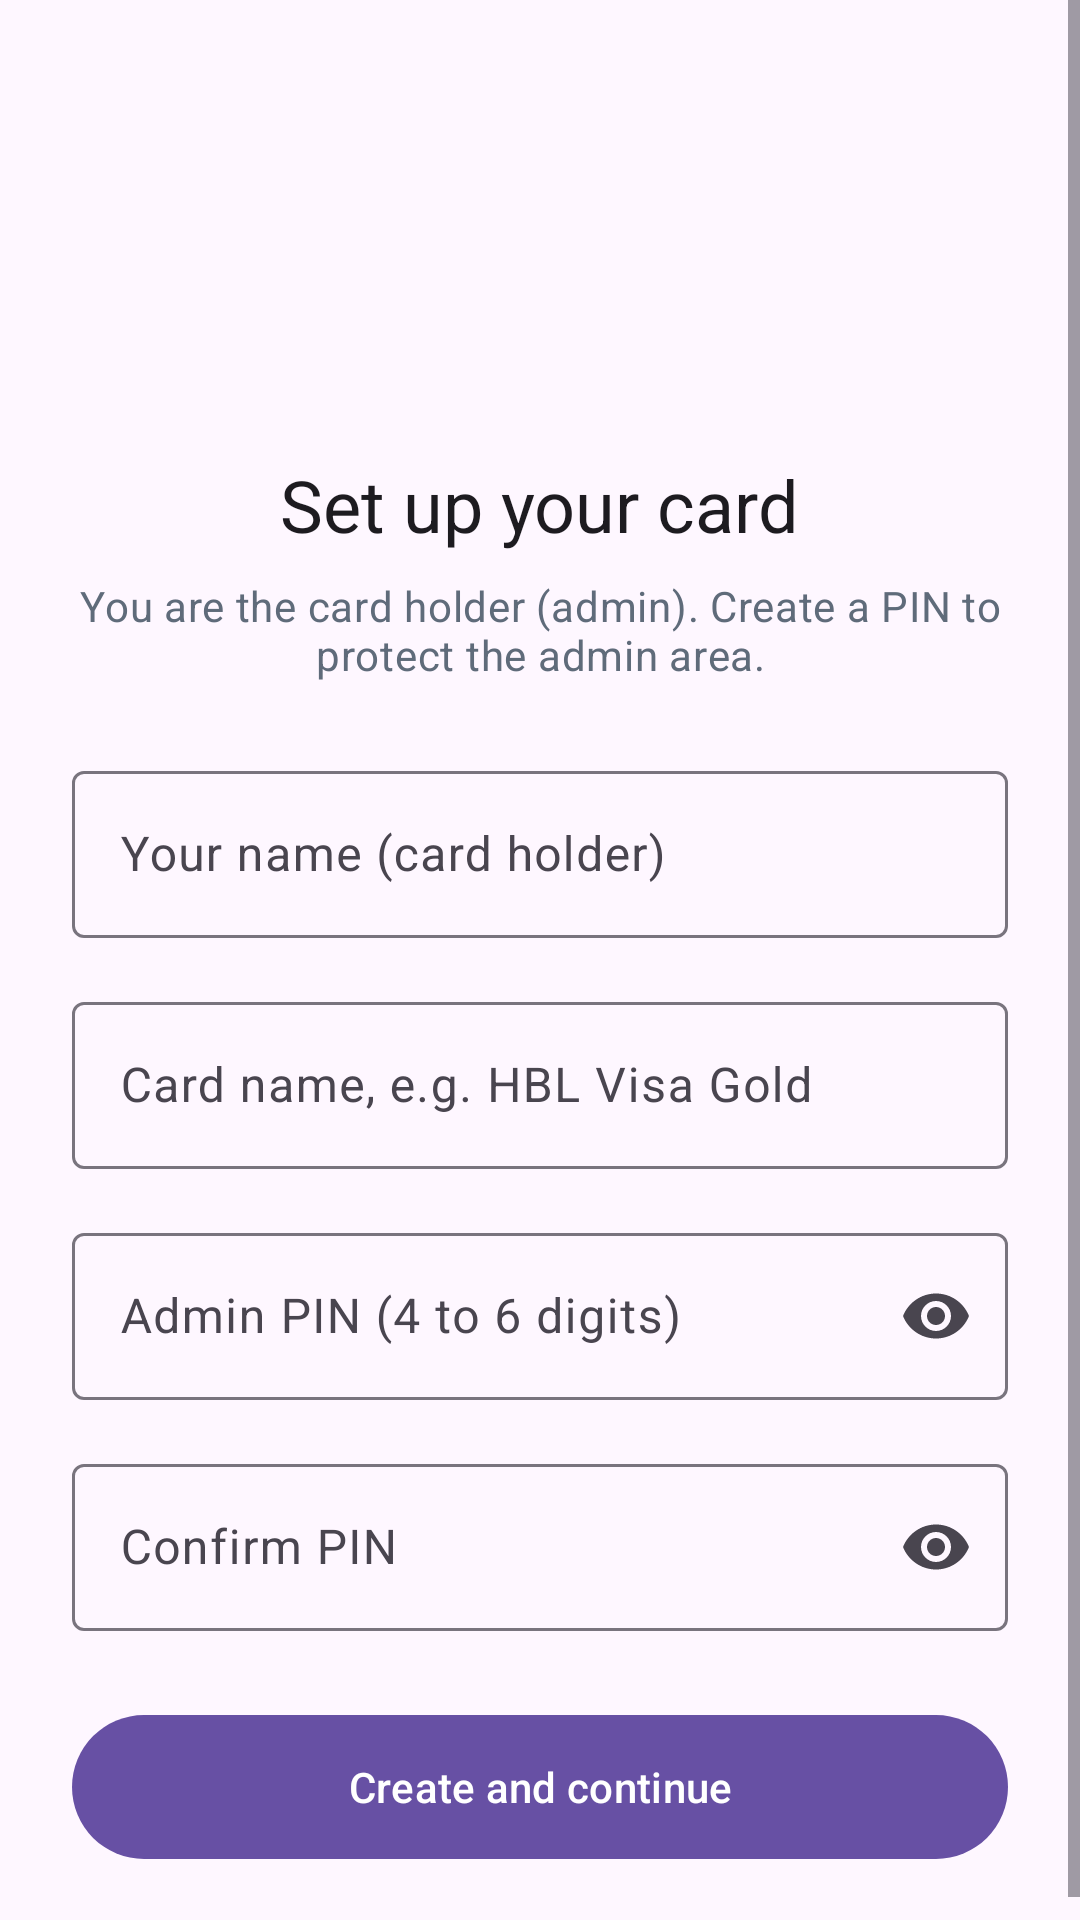

Android layout source for this screen:
<!-- AndroidManifest.xml: application theme Theme.CreditCardExpenseTracker -->
<!-- res/layout/activity_setup.xml -->
<?xml version="1.0" encoding="utf-8"?>
<ScrollView xmlns:android="http://schemas.android.com/apk/res/android"
    xmlns:app="http://schemas.android.com/apk/res-auto"
    android:layout_width="match_parent"
    android:layout_height="match_parent"
    android:fillViewport="true">

    <LinearLayout
        android:layout_width="match_parent"
        android:layout_height="wrap_content"
        android:gravity="center_horizontal"
        android:orientation="vertical"
        android:padding="@dimen/space_l">

        <ImageView
            android:layout_width="64dp"
            android:layout_height="64dp"
            android:layout_marginTop="48dp"
            android:contentDescription="@string/cd_app_icon"
            android:src="@drawable/ic_payments"
            app:tint="?attr/colorPrimary" />

        <TextView
            android:id="@+id/tvSetupTitle"
            android:layout_width="wrap_content"
            android:layout_height="wrap_content"
            android:layout_marginTop="@dimen/space_m"
            android:text="@string/setup_title"
            android:textAppearance="?attr/textAppearanceHeadlineSmall" />

        <TextView
            android:id="@+id/tvSetupSubtitle"
            android:layout_width="wrap_content"
            android:layout_height="wrap_content"
            android:layout_marginTop="@dimen/space_s"
            android:gravity="center"
            android:text="@string/setup_subtitle"
            android:textAppearance="?attr/textAppearanceBodyMedium"
            android:textColor="@color/text_secondary" />

        <com.google.android.material.textfield.TextInputLayout
            android:id="@+id/tilAdminName"
            style="@style/Widget.Material3.TextInputLayout.OutlinedBox"
            android:layout_width="match_parent"
            android:layout_height="wrap_content"
            android:layout_marginTop="@dimen/space_l"
            android:hint="@string/hint_admin_name">

            <com.google.android.material.textfield.TextInputEditText
                android:id="@+id/etAdminName"
                android:layout_width="match_parent"
                android:layout_height="wrap_content"
                android:inputType="textPersonName|textCapWords" />
        </com.google.android.material.textfield.TextInputLayout>

        <com.google.android.material.textfield.TextInputLayout
            android:id="@+id/tilCardName"
            style="@style/Widget.Material3.TextInputLayout.OutlinedBox"
            android:layout_width="match_parent"
            android:layout_height="wrap_content"
            android:layout_marginTop="@dimen/space_m"
            android:hint="@string/hint_card_name">

            <com.google.android.material.textfield.TextInputEditText
                android:id="@+id/etCardName"
                android:layout_width="match_parent"
                android:layout_height="wrap_content"
                android:inputType="textCapWords" />
        </com.google.android.material.textfield.TextInputLayout>

        <com.google.android.material.textfield.TextInputLayout
            android:id="@+id/tilPin"
            style="@style/Widget.Material3.TextInputLayout.OutlinedBox"
            android:layout_width="match_parent"
            android:layout_height="wrap_content"
            android:layout_marginTop="@dimen/space_m"
            android:hint="@string/hint_pin"
            app:endIconMode="password_toggle">

            <com.google.android.material.textfield.TextInputEditText
                android:id="@+id/etPin"
                android:layout_width="match_parent"
                android:layout_height="wrap_content"
                android:inputType="numberPassword"
                android:maxLength="6" />
        </com.google.android.material.textfield.TextInputLayout>

        <com.google.android.material.textfield.TextInputLayout
            android:id="@+id/tilPinConfirm"
            style="@style/Widget.Material3.TextInputLayout.OutlinedBox"
            android:layout_width="match_parent"
            android:layout_height="wrap_content"
            android:layout_marginTop="@dimen/space_m"
            android:hint="@string/hint_pin_confirm"
            app:endIconMode="password_toggle">

            <com.google.android.material.textfield.TextInputEditText
                android:id="@+id/etPinConfirm"
                android:layout_width="match_parent"
                android:layout_height="wrap_content"
                android:inputType="numberPassword"
                android:maxLength="6" />
        </com.google.android.material.textfield.TextInputLayout>

        <com.google.android.material.button.MaterialButton
            android:id="@+id/btnSetupContinue"
            android:layout_width="match_parent"
            android:layout_height="56dp"
            android:layout_marginTop="@dimen/space_l"
            android:text="@string/btn_setup_continue" />

    </LinearLayout>
</ScrollView>
<!-- resources referenced by this layout -->
<resources>
  <color name="text_secondary">#5F6B7A</color>
  <dimen name="space_l">24dp</dimen>
  <dimen name="space_m">16dp</dimen>
  <dimen name="space_s">8dp</dimen>
  <string name="btn_setup_continue">Create and continue</string>
  <string name="cd_app_icon">Card icon</string>
  <string name="hint_admin_name">Your name (card holder)</string>
  <string name="hint_card_name">Card name, e.g. HBL Visa Gold</string>
  <string name="hint_pin">Admin PIN (4 to 6 digits)</string>
  <string name="hint_pin_confirm">Confirm PIN</string>
  <string name="setup_subtitle">You are the card holder (admin). Create a PIN to protect the admin area.</string>
  <string name="setup_title">Set up your card</string>
  <style name="Theme.CreditCardExpenseTracker" parent="Base.Theme.CreditCardExpenseTracker" />
  <style name="Base.Theme.CreditCardExpenseTracker" parent="Theme.Material3.DayNight.NoActionBar">
          
          
      </style>
</resources>
